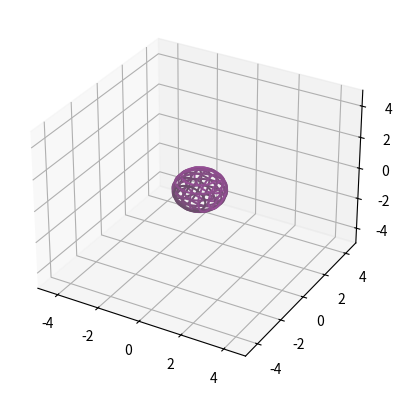

The matplotlib source for this figure: (Note: this script raises an exception after producing the figure.)
from mpl_toolkits import mplot3d

import numpy as np
import matplotlib.pyplot as plt
import matplotlib
# import matplotlib2tikz.save as tikz_save



def plot_implicit(fn, bbox=(-2.5, 2.5)):
	''' create a plot of an implicit function
	fn  ...implicit function (plot where fn==0)
	bbox ..the x,y,and z limits of plotted interval'''
	xmin, xmax, ymin, ymax, zmin, zmax = bbox * 3
	ax = plt.axes(projection='3d')
	A = np.linspace(xmin, xmax, 200) # resolution of the contour
	B = np.linspace(xmin, xmax, 30) # number of slices
	A1, A2 = np.meshgrid(A, A) # grid on which the contour is plotted

	# colmap = plt.cm.get_cmap("winter")
	# colmap.set_under("magenta")
	# colmap.set_over("yellow")

	for z in B: # plot contours in the XY plane
		X, Y = A1, A2
		Z = fn(X, Y, z)
		cset = plt.contour(X, Y, Z + z, [z], zdir='z', linestyles='solid', colors=[[(1 * z - bbox[0]) / (bbox[1] - bbox[0]), 0.3, (1 * z - bbox[0]) / (bbox[1] - bbox[0])]])
		cset.cmap.set_under('yellow')
		cset.cmap.set_over('cyan')
		# [z] defines the only level to plot for this contour for this value of z

	for y in B: # plot contours in the XZ plane
		X, Z = A1, A2
		Y = fn(X, y, Z)
		cset = plt.contour(X, Y + y, Z, [y], zdir='y', linestyles='solid', colors=[[(1 * y - bbox[0]) / (bbox[1] - bbox[0]), 0.3, (1 * y - bbox[0]) / (bbox[1] - bbox[0])]])

	for x in B: # plot contours in the YZ plane
		Y, Z = A1, A2
		X = fn(x, Y, Z)
		cset = plt.contour(X + x, Y, Z, [x], zdir='x', linestyles='solid', colors=[[(1 * x - bbox[0]) / (bbox[1] - bbox[0]), 0.3, (1 * x - bbox[0]) / (bbox[1] - bbox[0])]])

	# must set plot limits because the contour will likely extend
	# way beyond the displayed level.  Otherwise matplotlib extends the plot limits
	# to encompass all values in the contour.
	ax.set_zlim3d(zmin, zmax)
	ax.set_xlim3d(xmin, xmax)
	ax.set_ylim3d(ymin, ymax)


# def f(x, y, z):
# 	a, b, c = 0.0, -5.0, 11.8
# 	return x**4 + y**4 + z**4 + a * (x**2 + y**2 + z**2)**2 + b * (x**2 + y**2 + z**2) + c


def r(x, y, z):
	return np.sqrt(x**2 + y**2 + z**2)


def sP(x, y, z):
	return 1 / np.sqrt(2)


def sF(x, y, z):
	return 1 / np.sqrt(2 * np.pi)


def s1R(x, y, z):
	return 2 * np.exp(-r(x, y, z))


def s2R(x, y, z):
	return (1 / (2 * np.sqrt(2))) * (2 - r(x, y, z)) * np.exp(-r(x, y, z) / 2)


def s1(x, y, z):
	return s1R(x, y, z) * sP(x, y, z) * sF(x, y, z)


def s2(x, y, z):
	return s2R(x, y, z) * sP(x, y, z) * sF(x, y, z)


def f(x, y, z):
	return s1(x, y, z)**2 - 0.032


plot_implicit(f, (-5, 5))


# tikz_save("PyPlotTesting/Figurer/" + "f" + str(1) + ".tikz", figureheight='\\figureheight', figurewidth='\\figurewidth')

plt.savefig("PyPlotTesting/Figurer/test.png")

plt.show()
